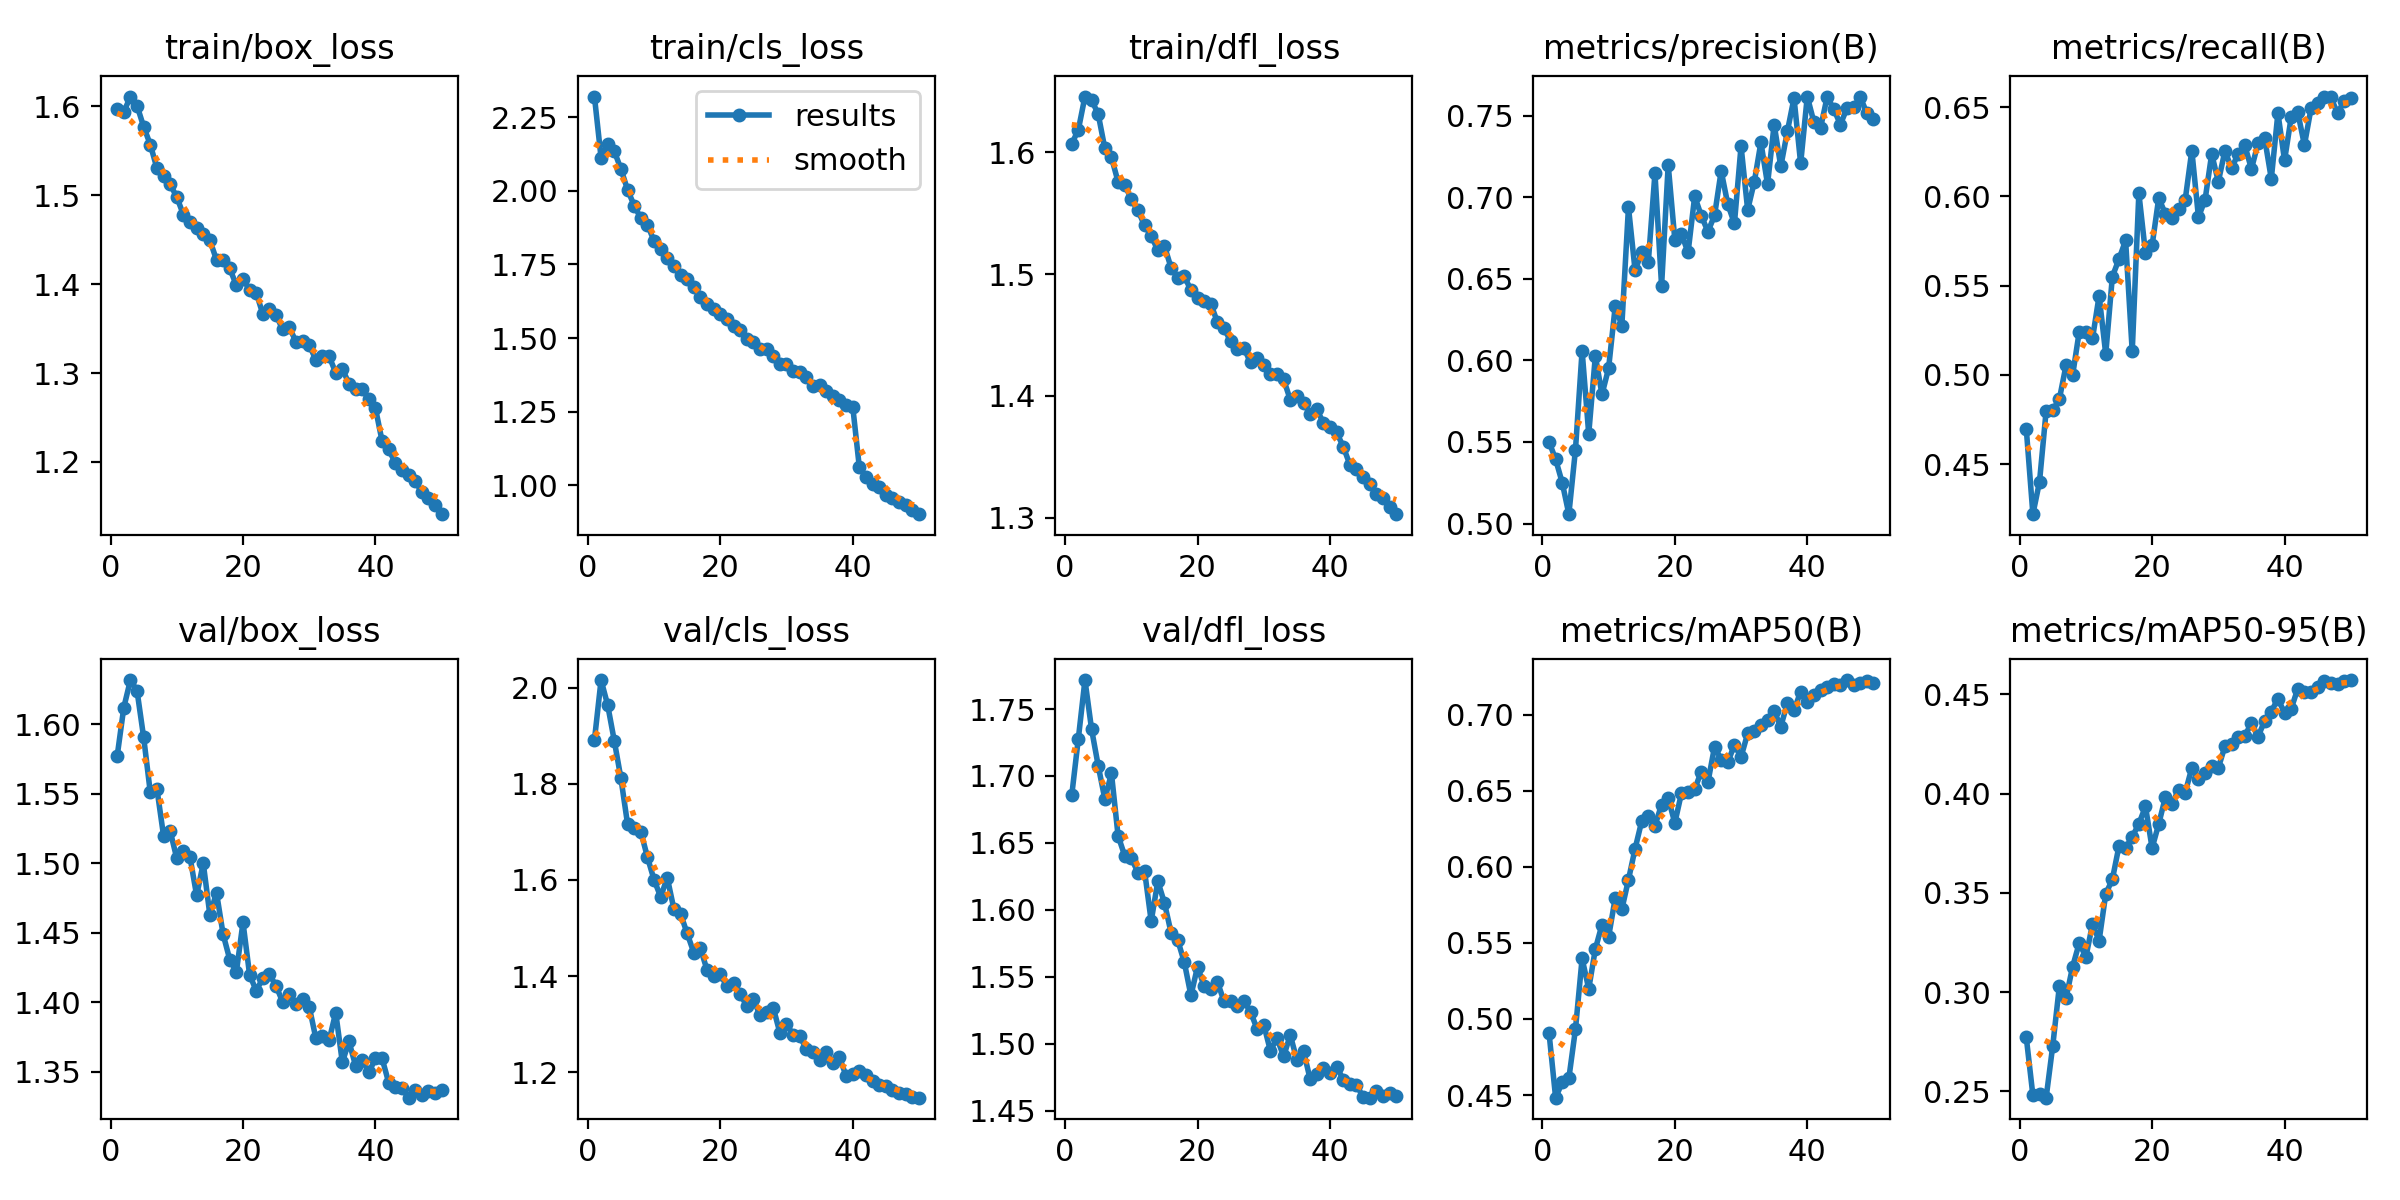

The file beside this chart, header and first rows:
epoch, time, train/box_loss, train/cls_loss, train/dfl_loss, metrics/precision(B), metrics/recall(B), metrics/mAP50(B), metrics/mAP50-95(B), val/box_loss, val/cls_loss, val/dfl_loss, lr/pg0, lr/pg1, lr/pg2
1, 104.5, 1.597, 2.32, 1.607, 0.5502, 0.4698, 0.4911, 0.2772, 1.577, 1.891, 1.685, 0.000208, 0.000208, 0.000208
2, 203.7, 1.594, 2.112, 1.618, 0.5394, 0.422, 0.4483, 0.2479, 1.612, 2.016, 1.728, 0.0004081, 0.0004081, 0.0004081
3, 301.6, 1.611, 2.159, 1.646, 0.525, 0.4401, 0.4583, 0.2487, 1.632, 1.963, 1.772, 0.0006, 0.0006, 0.0006
4, 400, 1.601, 2.134, 1.643, 0.5057, 0.4798, 0.4611, 0.2467, 1.624, 1.889, 1.735, 0.0005879, 0.0005879, 0.0005879
5, 499.7, 1.577, 2.074, 1.631, 0.5454, 0.4802, 0.4934, 0.2729, 1.591, 1.811, 1.708, 0.0005755, 0.0005755, 0.0005755
6, 600.1, 1.557, 2.004, 1.603, 0.606, 0.4865, 0.5398, 0.303, 1.551, 1.716, 1.683, 0.0005631, 0.0005631, 0.0005631
7, 698.4, 1.53, 1.95, 1.596, 0.5549, 0.5053, 0.5198, 0.2969, 1.554, 1.709, 1.702, 0.0005508, 0.0005508, 0.0005508
8, 805.1, 1.522, 1.907, 1.576, 0.6028, 0.4999, 0.546, 0.3128, 1.52, 1.7, 1.655, 0.0005384, 0.0005384, 0.0005384
9, 907.3, 1.512, 1.886, 1.573, 0.5792, 0.5243, 0.5619, 0.3247, 1.523, 1.647, 1.64, 0.000526, 0.000526, 0.000526
10, 1013, 1.498, 1.83, 1.561, 0.5952, 0.5238, 0.5539, 0.3177, 1.504, 1.6, 1.639, 0.0005136, 0.0005136, 0.0005136
11, 1111, 1.478, 1.802, 1.552, 0.6332, 0.5204, 0.5795, 0.3341, 1.509, 1.565, 1.628, 0.0005012, 0.0005012, 0.0005012
12, 1209, 1.47, 1.773, 1.54, 0.6214, 0.5443, 0.5721, 0.326, 1.504, 1.604, 1.629, 0.0004889, 0.0004889, 0.0004889
13, 1309, 1.463, 1.744, 1.531, 0.694, 0.5117, 0.5915, 0.3494, 1.477, 1.539, 1.592, 0.0004765, 0.0004765, 0.0004765
14, 1411, 1.456, 1.715, 1.519, 0.6552, 0.5551, 0.6119, 0.3568, 1.5, 1.53, 1.621, 0.0004641, 0.0004641, 0.0004641
15, 1516, 1.449, 1.7, 1.523, 0.6664, 0.5649, 0.63, 0.3736, 1.463, 1.489, 1.605, 0.0004518, 0.0004518, 0.0004518
16, 1614, 1.427, 1.672, 1.505, 0.6604, 0.5753, 0.6333, 0.3725, 1.479, 1.449, 1.583, 0.0004394, 0.0004394, 0.0004394
17, 1714, 1.427, 1.639, 1.497, 0.7148, 0.5131, 0.627, 0.3783, 1.449, 1.458, 1.577, 0.000427, 0.000427, 0.000427
18, 1818, 1.418, 1.615, 1.498, 0.6458, 0.6018, 0.6409, 0.3847, 1.431, 1.413, 1.561, 0.0004146, 0.0004146, 0.0004146
19, 1917, 1.399, 1.6, 1.487, 0.72, 0.5683, 0.6452, 0.3936, 1.422, 1.401, 1.536, 0.0004022, 0.0004022, 0.0004022
20, 2015, 1.406, 1.582, 1.481, 0.6741, 0.5725, 0.6288, 0.3726, 1.458, 1.404, 1.557, 0.0003899, 0.0003899, 0.0003899
21, 2117, 1.393, 1.565, 1.478, 0.6776, 0.5991, 0.6484, 0.3847, 1.42, 1.379, 1.543, 0.0003775, 0.0003775, 0.0003775
22, 2216, 1.39, 1.542, 1.476, 0.6663, 0.5903, 0.6492, 0.3981, 1.408, 1.386, 1.541, 0.0003651, 0.0003651, 0.0003651
23, 2314, 1.366, 1.526, 1.46, 0.7007, 0.5882, 0.651, 0.3946, 1.417, 1.363, 1.546, 0.0003527, 0.0003527, 0.0003527
24, 2419, 1.372, 1.496, 1.455, 0.6887, 0.593, 0.6625, 0.402, 1.42, 1.338, 1.532, 0.0003404, 0.0003404, 0.0003404
25, 2520, 1.365, 1.485, 1.445, 0.679, 0.5981, 0.6556, 0.4005, 1.412, 1.351, 1.532, 0.000328, 0.000328, 0.000328
26, 2621, 1.349, 1.462, 1.438, 0.689, 0.6257, 0.6789, 0.4131, 1.4, 1.319, 1.528, 0.0003156, 0.0003156, 0.0003156
27, 2720, 1.352, 1.463, 1.439, 0.7163, 0.5884, 0.6705, 0.4076, 1.406, 1.324, 1.532, 0.0003033, 0.0003033, 0.0003033
28, 2818, 1.335, 1.44, 1.427, 0.6958, 0.5981, 0.6686, 0.4106, 1.399, 1.334, 1.524, 0.0002909, 0.0002909, 0.0002909
29, 2925, 1.336, 1.413, 1.431, 0.6841, 0.6238, 0.6802, 0.4138, 1.402, 1.282, 1.511, 0.0002785, 0.0002785, 0.0002785
30, 3032, 1.332, 1.41, 1.425, 0.7315, 0.6083, 0.6721, 0.413, 1.397, 1.3, 1.514, 0.0002661, 0.0002661, 0.0002661
31, 3136, 1.315, 1.388, 1.418, 0.6923, 0.6255, 0.6876, 0.4239, 1.374, 1.278, 1.495, 0.0002538, 0.0002538, 0.0002538
32, 3236, 1.319, 1.385, 1.418, 0.7095, 0.6157, 0.6892, 0.4249, 1.376, 1.275, 1.504, 0.0002414, 0.0002414, 0.0002414
33, 3334, 1.319, 1.369, 1.413, 0.7338, 0.6239, 0.6932, 0.4286, 1.373, 1.248, 1.49, 0.000229, 0.000229, 0.000229
34, 3434, 1.3, 1.337, 1.397, 0.7081, 0.6286, 0.6966, 0.4291, 1.393, 1.243, 1.506, 0.0002166, 0.0002166, 0.0002166
35, 3539, 1.305, 1.342, 1.4, 0.7447, 0.6154, 0.7022, 0.4357, 1.357, 1.225, 1.488, 0.0002043, 0.0002043, 0.0002043
36, 3639, 1.288, 1.321, 1.394, 0.719, 0.6298, 0.6922, 0.4287, 1.372, 1.241, 1.495, 0.0001919, 0.0001919, 0.0001919
37, 3738, 1.282, 1.304, 1.385, 0.7406, 0.6325, 0.7075, 0.4368, 1.354, 1.22, 1.473, 0.0001795, 0.0001795, 0.0001795
38, 3839, 1.282, 1.288, 1.389, 0.761, 0.6099, 0.7028, 0.4414, 1.359, 1.231, 1.478, 0.0001671, 0.0001671, 0.0001671
39, 3939, 1.271, 1.274, 1.378, 0.7208, 0.6467, 0.7151, 0.4479, 1.35, 1.192, 1.482, 0.0001547, 0.0001547, 0.0001547
40, 4038, 1.26, 1.267, 1.374, 0.7619, 0.6202, 0.7084, 0.4406, 1.36, 1.196, 1.478, 0.0001424, 0.0001424, 0.0001424
41, 4130, 1.224, 1.061, 1.37, 0.7462, 0.6443, 0.7126, 0.4428, 1.36, 1.202, 1.483, 0.00013, 0.00013, 0.00013
42, 4222, 1.214, 1.027, 1.358, 0.7426, 0.647, 0.7163, 0.4529, 1.342, 1.194, 1.473, 0.0001176, 0.0001176, 0.0001176
43, 4314, 1.199, 1.004, 1.343, 0.7616, 0.6288, 0.7179, 0.4511, 1.339, 1.181, 1.47, 0.0001052, 0.0001052, 0.0001052
44, 4403, 1.191, 0.9932, 1.34, 0.7542, 0.6493, 0.72, 0.4512, 1.338, 1.173, 1.469, 9.2875e-05, 9.2875e-05, 9.2875e-05
45, 4493, 1.186, 0.9679, 1.334, 0.7447, 0.6526, 0.7192, 0.454, 1.331, 1.172, 1.46, 8.05e-05, 8.05e-05, 8.05e-05
46, 4581, 1.178, 0.9555, 1.328, 0.7548, 0.656, 0.7227, 0.4568, 1.337, 1.162, 1.46, 6.8125e-05, 6.8125e-05, 6.8125e-05
47, 4671, 1.166, 0.944, 1.319, 0.7552, 0.6556, 0.7192, 0.4557, 1.333, 1.158, 1.465, 5.575e-05, 5.575e-05, 5.575e-05
48, 4760, 1.16, 0.9336, 1.316, 0.7614, 0.6465, 0.7207, 0.4553, 1.336, 1.155, 1.461, 4.3375e-05, 4.3375e-05, 4.3375e-05
49, 4849, 1.151, 0.9172, 1.308, 0.7518, 0.6535, 0.7223, 0.457, 1.335, 1.149, 1.463, 3.1e-05, 3.1e-05, 3.1e-05
50, 4937, 1.141, 0.9015, 1.303, 0.7479, 0.6551, 0.7209, 0.4573, 1.337, 1.147, 1.461, 1.8625e-05, 1.8625e-05, 1.8625e-05
